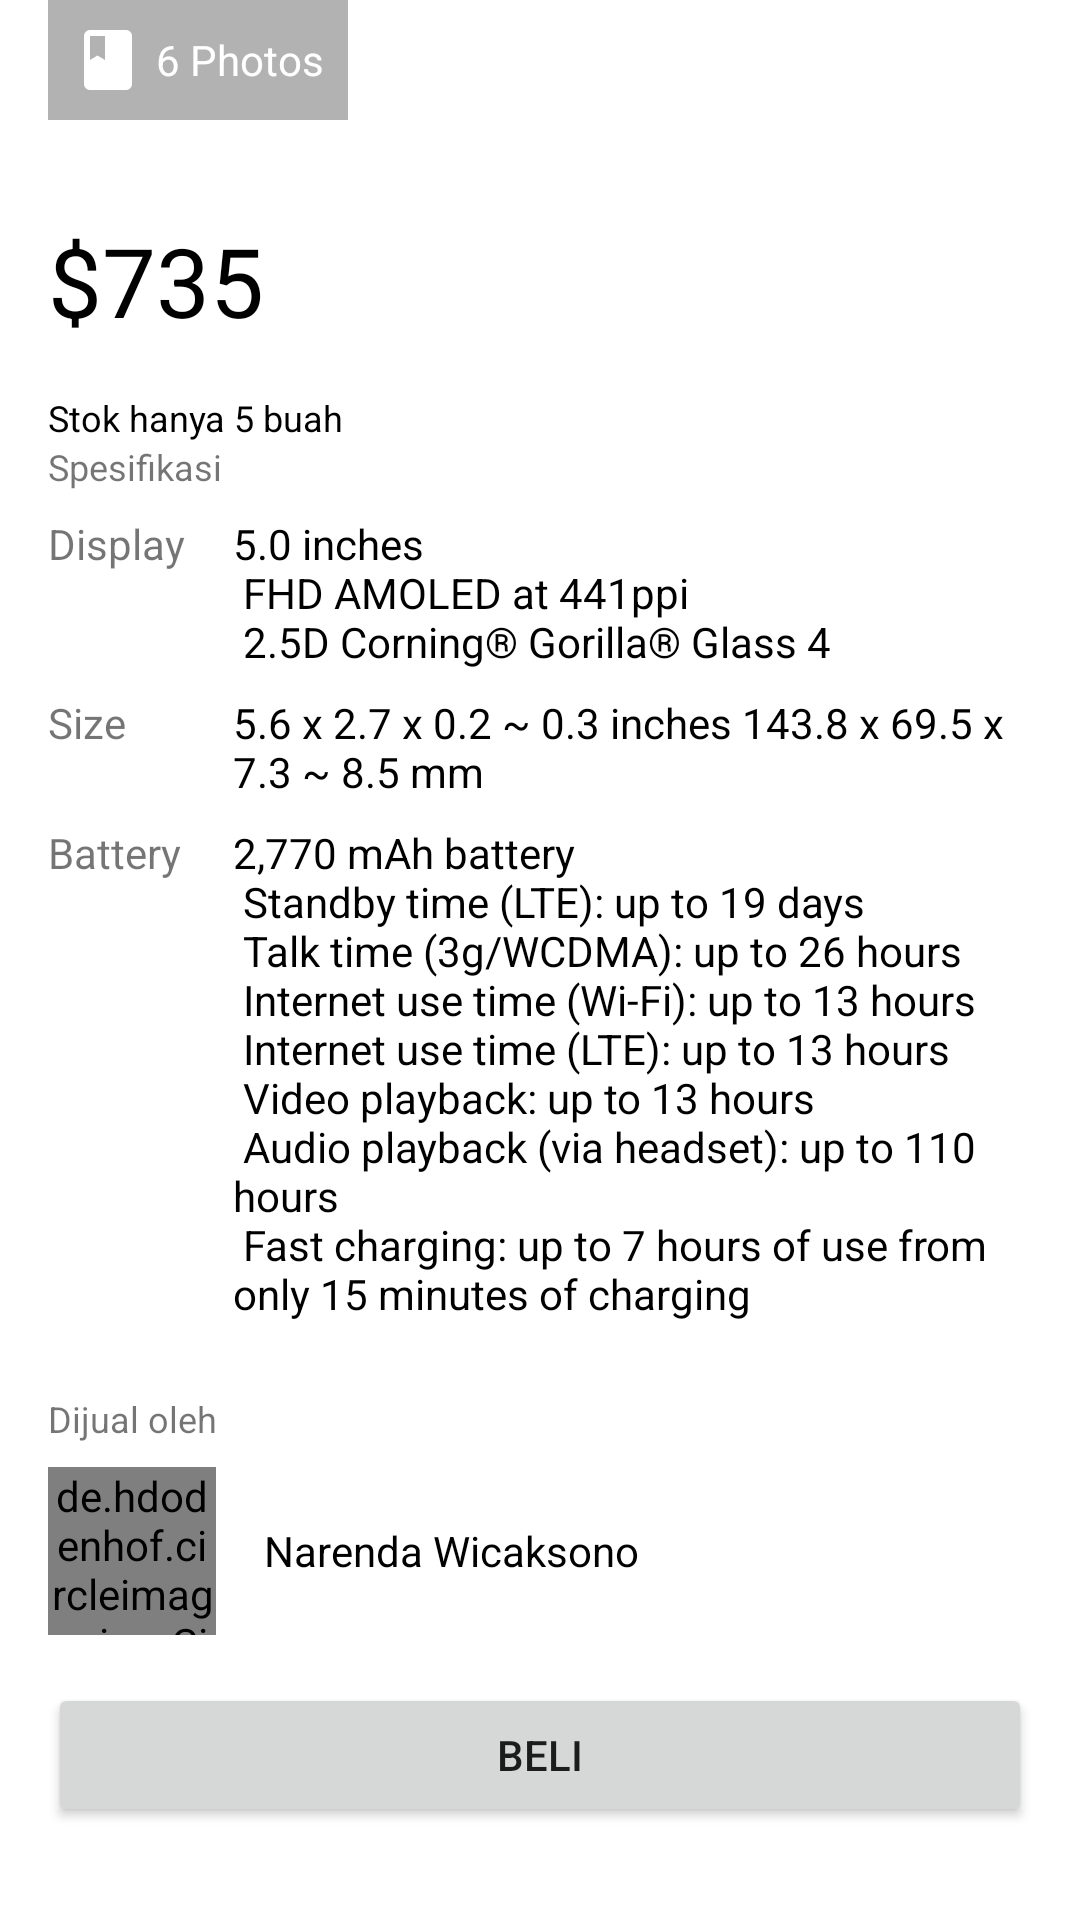

Produce the Android XML layout that renders to this screen, including the resource entries it uses.
<!-- AndroidManifest.xml: application theme Theme.Fundamental -->
<!-- res/layout/activity_my_view_main.xml -->
<?xml version="1.0" encoding="utf-8"?>
<ScrollView xmlns:android="http://schemas.android.com/apk/res/android"
    xmlns:app="http://schemas.android.com/apk/res-auto"
    xmlns:tools="http://schemas.android.com/tools"
    android:layout_width="match_parent"
    android:layout_height="match_parent"
    android:background="@color/white"
    android:id="@+id/activity_main"
    tools:context=".myViewAndViews.MyViewMainActivity">

    <LinearLayout
        android:layout_width="match_parent"
        android:layout_height="wrap_content"
        android:orientation="vertical" >

        <FrameLayout
            android:layout_width="match_parent"
            android:layout_height="wrap_content">

            <ImageView
                android:layout_width="match_parent"
                android:layout_height="wrap_content"
                android:src="@drawable/pixel_google"
                android:scaleType="fitXY" />

            <TextView
                android:layout_width="wrap_content"
                android:layout_height="wrap_content"
                android:padding="8dp"
                android:text="6 Photos"
                android:gravity="center_vertical"
                android:drawableStart="@drawable/ic_baseline_book_24"
                android:drawableTint="@color/white"
                android:drawablePadding="4dp"
                android:textAppearance="@style/TextAppearance.AppCompat.Small"
                android:background="#4D000000"
                android:textColor="@color/white"
                android:layout_marginStart="16dp"
                android:layout_marginBottom="16dp"
                android:layout_gravity="bottom" />

        </FrameLayout>

        <TextView
            android:layout_width="match_parent"
            android:layout_height="wrap_content"
            android:textSize="32sp"
            android:text="$735"
            android:layout_margin="16dp"
            android:textColor="@color/black" />

        <TextView
            android:layout_width="match_parent"
            android:layout_height="wrap_content"
            android:text="Stok hanya 5 buah"
            android:textSize="12sp"
            android:layout_marginStart="16dp"
            android:lineSpacingMultiplier="1"
            android:textColor="@color/black"/>

        <TextView
            android:layout_width="match_parent"
            android:layout_height="wrap_content"
            android:text="Spesifikasi"
            android:textSize="12sp"
            android:layout_marginStart="16dp"
            android:layout_marginEnd="16dp"
            android:layout_marginBottom="8dp" />

        <TableLayout
            android:layout_width="match_parent"
            android:layout_height="wrap_content"
            android:layout_marginLeft="16dp"
            android:layout_marginRight="16dp"
            android:layout_marginBottom="16dp">
            <TableRow
                android:layout_width="match_parent"
                android:layout_height="wrap_content"
                android:layout_marginBottom="8dp">
                <TextView
                    android:layout_width="wrap_content"
                    android:layout_height="wrap_content"
                    android:textSize="14sp"
                    android:layout_marginRight="16dp"
                    android:text="Display"/>
                <TextView
                    android:layout_width="match_parent"
                    android:layout_height="wrap_content"
                    android:textSize="14sp"
                    android:layout_weight="1"
                    android:text="@string/content_specs_display"
                    android:textColor="@android:color/black"/>
            </TableRow>
            <TableRow
                android:layout_width="match_parent"
                android:layout_height="wrap_content"
                android:layout_marginBottom="8dp">
                <TextView
                    android:layout_width="wrap_content"
                    android:layout_height="wrap_content"
                    android:textSize="14sp"
                    android:layout_marginRight="16dp"
                    android:text="Size"/>
                <TextView
                    android:layout_width="match_parent"
                    android:layout_height="wrap_content"
                    android:textSize="14sp"
                    android:layout_weight="1"
                    android:text="@string/content_specs_size"
                    android:textColor="@android:color/black"/>
            </TableRow>
            <TableRow
                android:layout_width="match_parent"
                android:layout_height="wrap_content"
                android:layout_marginBottom="8dp">
                <TextView
                    android:layout_width="wrap_content"
                    android:layout_height="wrap_content"
                    android:textSize="14sp"
                    android:layout_marginRight="16dp"
                    android:text="Battery"/>
                <TextView
                    android:layout_width="match_parent"
                    android:layout_height="wrap_content"
                    android:textSize="14sp"
                    android:layout_weight="1"
                    android:text="@string/content_specs_battery"
                    android:textColor="@android:color/black"/>
            </TableRow>


        </TableLayout>

        <TextView
            android:layout_width="match_parent"
            android:layout_height="wrap_content"
            android:text="Dijual oleh"
            android:textSize="12sp"
            android:layout_marginLeft="16dp"
            android:layout_marginRight="16dp"
            android:layout_marginBottom="8dp"/>
        <RelativeLayout
            android:layout_width="match_parent"
            android:layout_height="wrap_content"
            android:layout_marginLeft="16dp"
            android:layout_marginRight="16dp"
            android:layout_marginBottom="16dp">
            <de.hdodenhof.circleimageview.CircleImageView
                android:layout_width="56dp"
                android:layout_height="56dp"
                android:src="@drawable/photo_2"
                android:layout_centerVertical="true"
                android:id="@+id/profile_image"
                android:layout_marginRight="16dp"/>
            <TextView
                android:layout_width="match_parent"
                android:layout_height="wrap_content"
                android:layout_toRightOf="@id/profile_image"
                android:text="Narenda Wicaksono"
                android:textColor="@android:color/black"
                android:layout_centerVertical="true"/>
        </RelativeLayout>
        <Button
            android:layout_width="match_parent"
            android:layout_height="wrap_content"
            android:text="Beli"
            android:layout_marginLeft="16dp"
            android:layout_marginRight="16dp"
            android:layout_marginBottom="16dp"/>

    </LinearLayout>

</ScrollView>
<!-- resources referenced by this layout -->
<resources>
  <!-- drawable ic_baseline_book_24 (drawable) -->
  <vector android:height="24dp" android:tint="#FFA100"
      android:viewportHeight="24" android:viewportWidth="24"
      android:width="24dp" xmlns:android="http://schemas.android.com/apk/res/android">
      <path android:fillColor="@android:color/white" android:pathData="M18,2H6c-1.1,0 -2,0.9 -2,2v16c0,1.1 0.9,2 2,2h12c1.1,0 2,-0.9 2,-2V4c0,-1.1 -0.9,-2 -2,-2zM6,4h5v8l-2.5,-1.5L6,12V4z"/>
  </vector>
  <string name="content_specs_battery">2,770 mAh battery\n
      Standby time (LTE): up to 19 days\n
      Talk time (3g/WCDMA): up to 26 hours\n
      Internet use time (Wi-Fi): up to 13 hours\n
      Internet use time (LTE): up to 13 hours\n
      Video playback: up to 13 hours\n
      Audio playback (via headset): up to 110 hours\n
      Fast charging: up to 7 hours of use from only 15 minutes of charging</string>
  <string name="content_specs_display">5.0 inches\n
      FHD AMOLED at 441ppi\n
      2.5D Corning® Gorilla® Glass 4</string>
  <string name="content_specs_size">5.6 x 2.7 x 0.2 ~ 0.3 inches 143.8 x 69.5 x 7.3 ~ 8.5 mm</string>
  <style name="Theme.Fundamental" parent="Theme.MaterialComponents.DayNight.DarkActionBar">
          
          <item name="colorPrimary">@color/purple_500</item>
          <item name="colorPrimaryVariant">@color/purple_700</item>
          <item name="colorOnPrimary">@color/white</item>
          
          <item name="colorSecondary">@color/teal_200</item>
          <item name="colorSecondaryVariant">@color/teal_700</item>
          <item name="colorOnSecondary">@color/black</item>
          
          <item name="android:statusBarColor" tools:targetApi="l">?attr/colorPrimaryVariant</item>
          
      </style>
  <!-- not gathered from this repository: default colours our renderer supplied (Android Studio template values) -->
  <color name="purple_500">#FF6200EE</color>
  <color name="purple_700">#FF3700B3</color>
  <color name="teal_200">#FF03DAC5</color>
  <color name="teal_700">#FF018786</color>
  <color name="black">#FF000000</color>
  <color name="white">#FFFFFFFF</color>
</resources>
